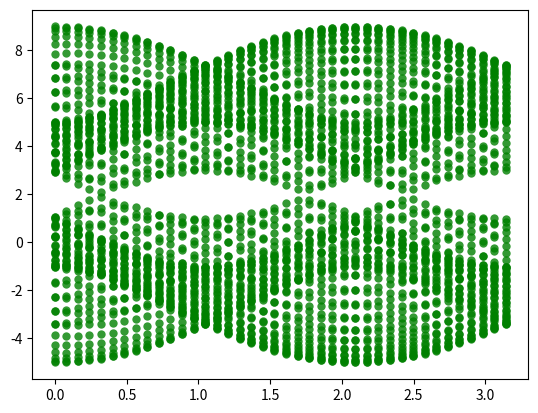

Recreate this plot in Python.
# -*- coding: utf-8 -*-
"""
Created on Wed Jul 20 12:12:31 2016

[redacted]
"""


from scipy import linalg
import numpy as np
import matplotlib.pyplot as plt

numBands = 2
Ep = 2
t  = 4 
t1 = 2 ; t2 = 3 ; t3 = 2

kxs = [1,1]
H = np.zeros([numBands,numBands],dtype=complex)

H[0,0] = Ep
H[1,1] = Ep


for kx in np.linspace(0,np.pi,40): 
  for ky in np.linspace(0,np.pi,40): 
    H[0,1] = t1*np.exp(-1j*kx) + t2*np.exp(-1j*(-0.5*kx+np.sqrt(3)*ky)) + t3*np.exp(-1j*(-0.5*kx-np.sqrt(3)*ky)) 
    H[1,0] = np.conj(H[0,1])
    eigenvalues, eigvectors = linalg.eigh(H)
    
    #for band in range(start,end): 
    plt.scatter([kx,kx],eigenvalues[:],color='g',linewidths = 0.0, alpha=0.8)